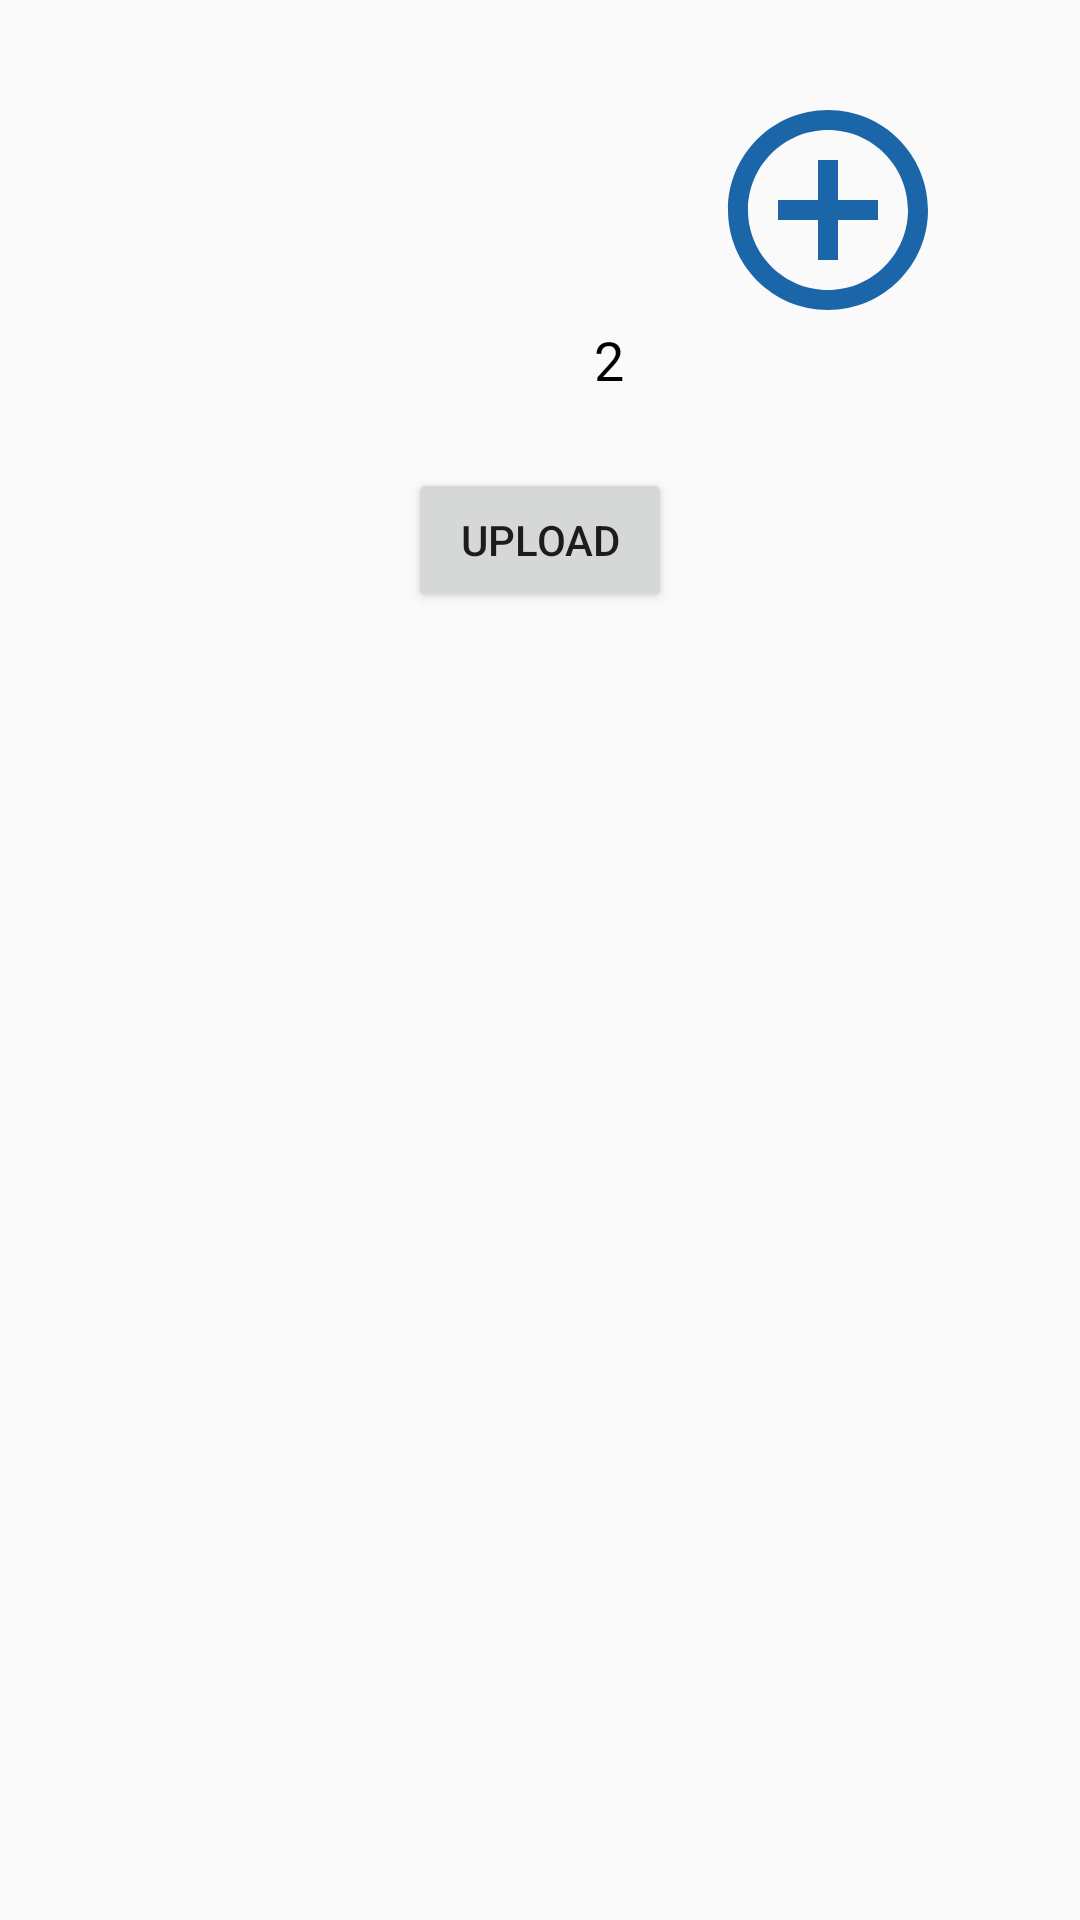

Produce the Android XML layout that renders to this screen, including the resource entries it uses.
<!-- AndroidManifest.xml: application theme AppTheme -->
<!-- res/layout/dialog_add_pics.xml -->
<?xml version="1.0" encoding="utf-8"?>
<LinearLayout xmlns:android="http://schemas.android.com/apk/res/android"
    xmlns:tools="http://schemas.android.com/tools"
    xmlns:app="http://schemas.android.com/apk/res-auto"
    android:orientation="vertical"
    android:layout_width="match_parent"
    android:layout_height="match_parent">

    <LinearLayout
        android:id="@+id/a"
        android:layout_width="match_parent"
        android:layout_height="wrap_content"
        android:orientation="horizontal"
        android:paddingStart="16dp"
        android:paddingEnd="16dp">


        <RelativeLayout
            android:layout_width="200sp"
            android:layout_height="140sp">

            <ImageView
                android:id="@+id/imagePreview"
                android:layout_width="match_parent"
                android:layout_height="match_parent"
                tools:ignore="contentDescription"
                app:srcCompat="@drawable/ic_account_circle"/>

            <TextView
                android:id="@+id/imgs_count"
                android:layout_width="wrap_content"
                android:layout_height="wrap_content"
                android:layout_alignParentBottom="true"
                android:layout_alignParentEnd="true"
                android:padding="8sp"
                android:text="2"
                android:textColor="@android:color/black"
                android:textSize="18sp"/>

        </RelativeLayout>

        <ImageView
            android:id="@+id/add_img"
            android:layout_width="80sp"
            android:layout_height="80sp"
            android:layout_gravity="center"
            android:layout_marginStart="20sp"
            tools:ignore="ContentDescription"
            app:srcCompat="@drawable/ic_add_circle_outline"/>

    </LinearLayout>


    <Button
        android:id="@+id/upload_imgs"
        android:layout_width="wrap_content"
        android:layout_height="wrap_content"
        android:text="Upload"
        android:layout_gravity="center"
        android:layout_margin="16dp"/>

</LinearLayout>
<!-- resources referenced by this layout -->
<resources>
  <!-- drawable ic_add_circle_outline (drawable) -->
  <vector xmlns:android="http://schemas.android.com/apk/res/android"
          android:width="24dp"
          android:height="24dp"
          android:viewportWidth="24.0"
          android:viewportHeight="24.0">
      <path
          android:fillColor="#1B66A8"
          android:pathData="M13,7h-2v4L7,11v2h4v4h2v-4h4v-2h-4L13,7zM12,2C6.48,2 2,6.48 2,12s4.48,10 10,10 10,-4.48 10,-10S17.52,2 12,2zM12,20c-4.41,0 -8,-3.59 -8,-8s3.59,-8 8,-8 8,3.59 8,8 -3.59,8 -8,8z"/>
  </vector>
  <style name="AppTheme" parent="Theme.AppCompat.Light.DarkActionBar">
          
          <item name="colorPrimary">@color/colorPrimary</item>
          <item name="colorPrimaryDark">@color/colorPrimaryDark</item>
          <item name="colorAccent">@color/colorAccent</item>
      </style>
  <color name="colorPrimary">#3F51B5</color>
  <color name="colorPrimaryDark">#303F9F</color>
  <color name="colorAccent">#FF4081</color>
</resources>
